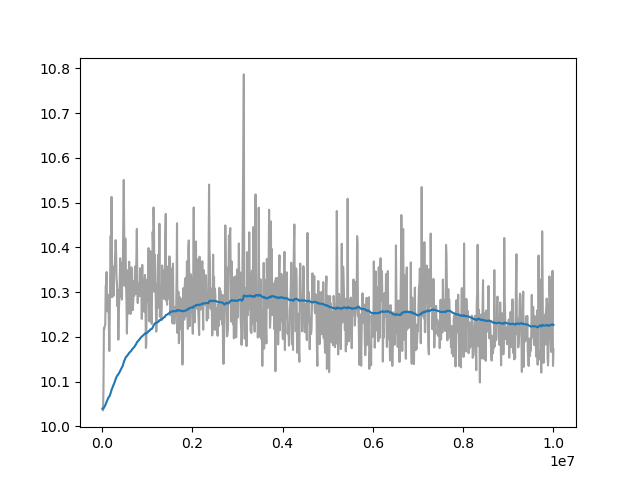

The data file committed next to this chart (first rows):
Wall time, Step, Value
1712799086, 10000, 10.04
1712799123, 20000, 10.04
1712799149, 30000, 10.08
1712799175, 40000, 10.22
1712799201, 50000, 10.22
1712799226, 60000, 10.23
1712799252, 70000, 10.23
1712799278, 80000, 10.31
1712799304, 90000, 10.32
1712799329, 100000, 10.35
1712799356, 110000, 10.27
1712799383, 120000, 10.26
1712799411, 130000, 10.29
1712799439, 140000, 10.29
1712799469, 150000, 10.23
1712799499, 160000, 10.17
1712799527, 170000, 10.25
1712799554, 180000, 10.35
1712799583, 190000, 10.43
1712799612, 200000, 10.35
1712799644, 210000, 10.51
1712799675, 220000, 10.29
1712799706, 230000, 10.35
1712799737, 240000, 10.35
1712799768, 250000, 10.36
1712799800, 260000, 10.29
1712799828, 270000, 10.36
1712799860, 280000, 10.36
1712799892, 290000, 10.39
1712799920, 300000, 10.42
1712799949, 310000, 10.39
1712799978, 320000, 10.33
1712800008, 330000, 10.32
1712800038, 340000, 10.27
1712800067, 350000, 10.3
1712800096, 360000, 10.19
1712800124, 370000, 10.26
1712800149, 380000, 10.28
1712800178, 390000, 10.32
1712800205, 400000, 10.38
1712800234, 410000, 10.29
1712800262, 420000, 10.37
1712800290, 430000, 10.31
1712800319, 440000, 10.28
1712800347, 450000, 10.36
1712800375, 460000, 10.35
1712800403, 470000, 10.47
1712800431, 480000, 10.55
1712800459, 490000, 10.44
1712800488, 500000, 10.31
1712800516, 510000, 10.42
1712800544, 520000, 10.42
1712800572, 530000, 10.32
1712800600, 540000, 10.28
1712800628, 550000, 10.21
1712800656, 560000, 10.27
1712800684, 570000, 10.35
1712800712, 580000, 10.29
1712800741, 590000, 10.25
1712800769, 600000, 10.37
... 940 more rows
